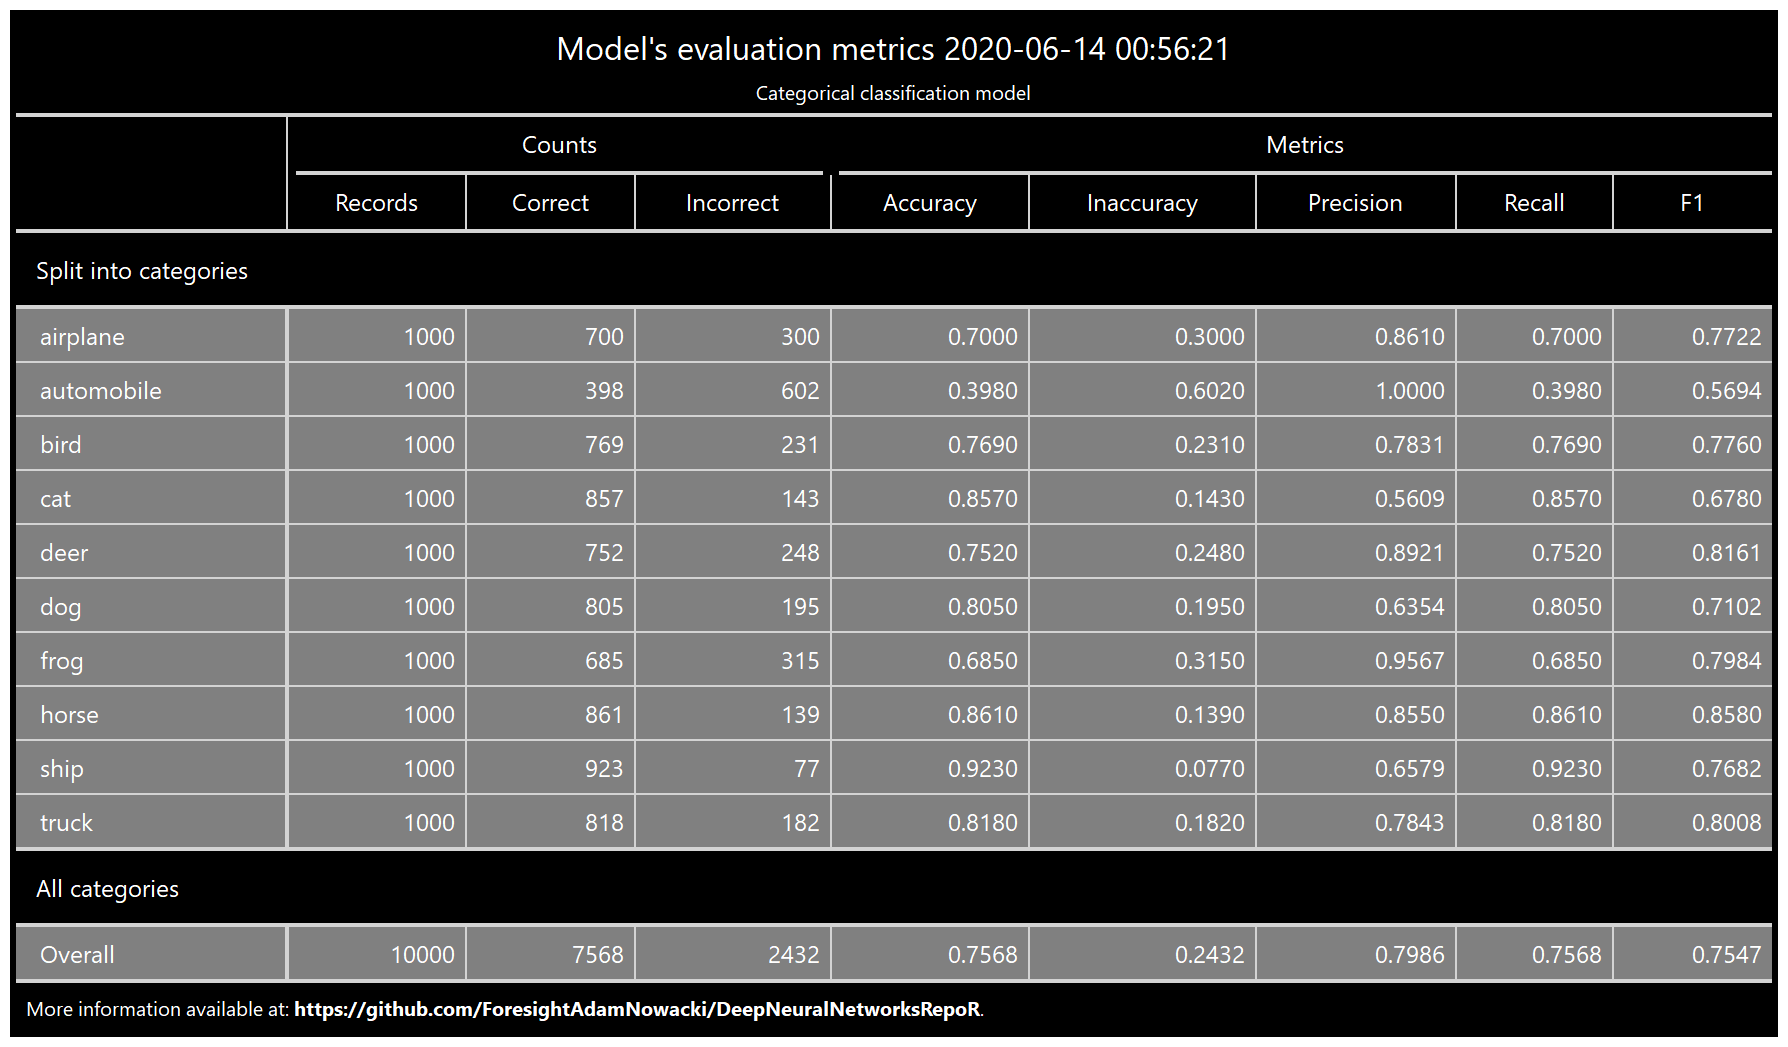

Values plotted in this chart, from the file beside it:
Class; Records; Correct; Incorrect; Accuracy; Inaccuracy; Precision; Recall; F1; Type
airplane; 1000; 700; 300; 0,7000; 0,3000; 0,8610086; 0,7000; 0,7722008; Split into categories
automobile; 1000; 398; 602; 0,3980; 0,6020; 1,0000000; 0,3980; 0,5693848; Split into categories
bird; 1000; 769; 231; 0,7690; 0,2310; 0,7830957; 0,7690; 0,7759839; Split into categories
cat; 1000; 857; 143; 0,8570; 0,1430; 0,5608639; 0,8570; 0,6780063; Split into categories
deer; 1000; 752; 248; 0,7520; 0,2480; 0,8920522; 0,7520; 0,8160608; Split into categories
dog; 1000; 805; 195; 0,8050; 0,1950; 0,6353591; 0,8050; 0,7101897; Split into categories
frog; 1000; 685; 315; 0,6850; 0,3150; 0,9567039; 0,6850; 0,7983683; Split into categories
horse; 1000; 861; 139; 0,8610; 0,1390; 0,8550149; 0,8610; 0,8579970; Split into categories
ship; 1000; 923; 77; 0,9230; 0,0770; 0,6578760; 0,9230; 0,7682064; Split into categories
truck; 1000; 818; 182; 0,8180; 0,1820; 0,7842761; 0,8180; 0,8007832; Split into categories
Overall; 10000; 7568; 2432; 0,7568; 0,2432; 0,7986250; 0,7568; 0,7547181; All categories
